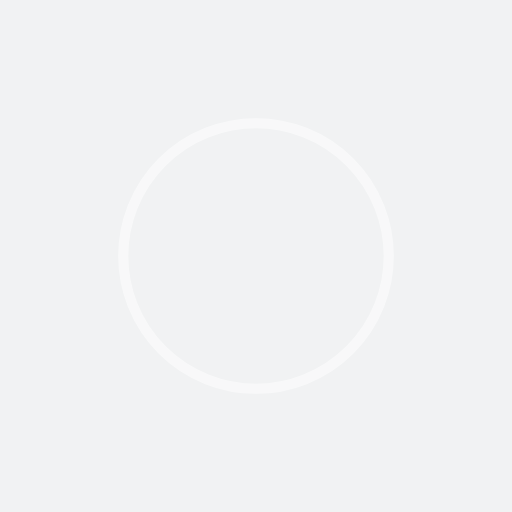
t = 0.00 s
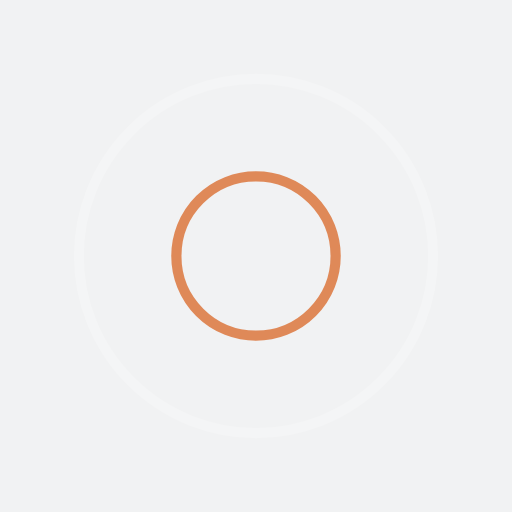
t = 0.25 s
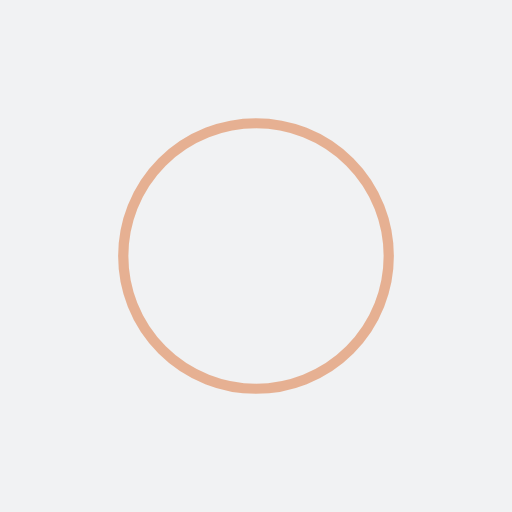
t = 0.50 s
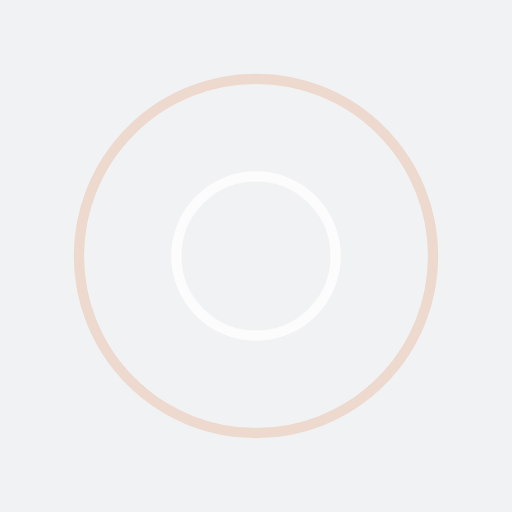
t = 0.75 s

The animated SVG that drew these frames (rendered in a browser with its animation timeline set to each time). Animation: 4 SMIL elements (animate=4); one cycle of 1.00 s, repeats indefinitely.

<?xml version="1.0" encoding="utf-8"?>
<svg xmlns="http://www.w3.org/2000/svg" xmlns:xlink="http://www.w3.org/1999/xlink" style="margin: auto; background: rgb(241, 242, 243) none repeat scroll 0% 0%; display: block; shape-rendering: auto;" width="200px" height="200px" viewBox="0 0 100 100" preserveAspectRatio="xMidYMid">
<circle cx="50" cy="50" r="0" fill="none" stroke="#db7033" stroke-width="2">
  <animate attributeName="r" repeatCount="indefinite" dur="1s" values="0;40" keyTimes="0;1" keySplines="0 0.2 0.8 1" calcMode="spline" begin="0s"></animate>
  <animate attributeName="opacity" repeatCount="indefinite" dur="1s" values="1;0" keyTimes="0;1" keySplines="0.2 0 0.8 1" calcMode="spline" begin="0s"></animate>
</circle><circle cx="50" cy="50" r="0" fill="none" stroke="#ffffff" stroke-width="2">
  <animate attributeName="r" repeatCount="indefinite" dur="1s" values="0;40" keyTimes="0;1" keySplines="0 0.2 0.8 1" calcMode="spline" begin="-0.5s"></animate>
  <animate attributeName="opacity" repeatCount="indefinite" dur="1s" values="1;0" keyTimes="0;1" keySplines="0.2 0 0.8 1" calcMode="spline" begin="-0.5s"></animate>
</circle>
<!-- [ldio] generated by https://loading.io/ --></svg>
